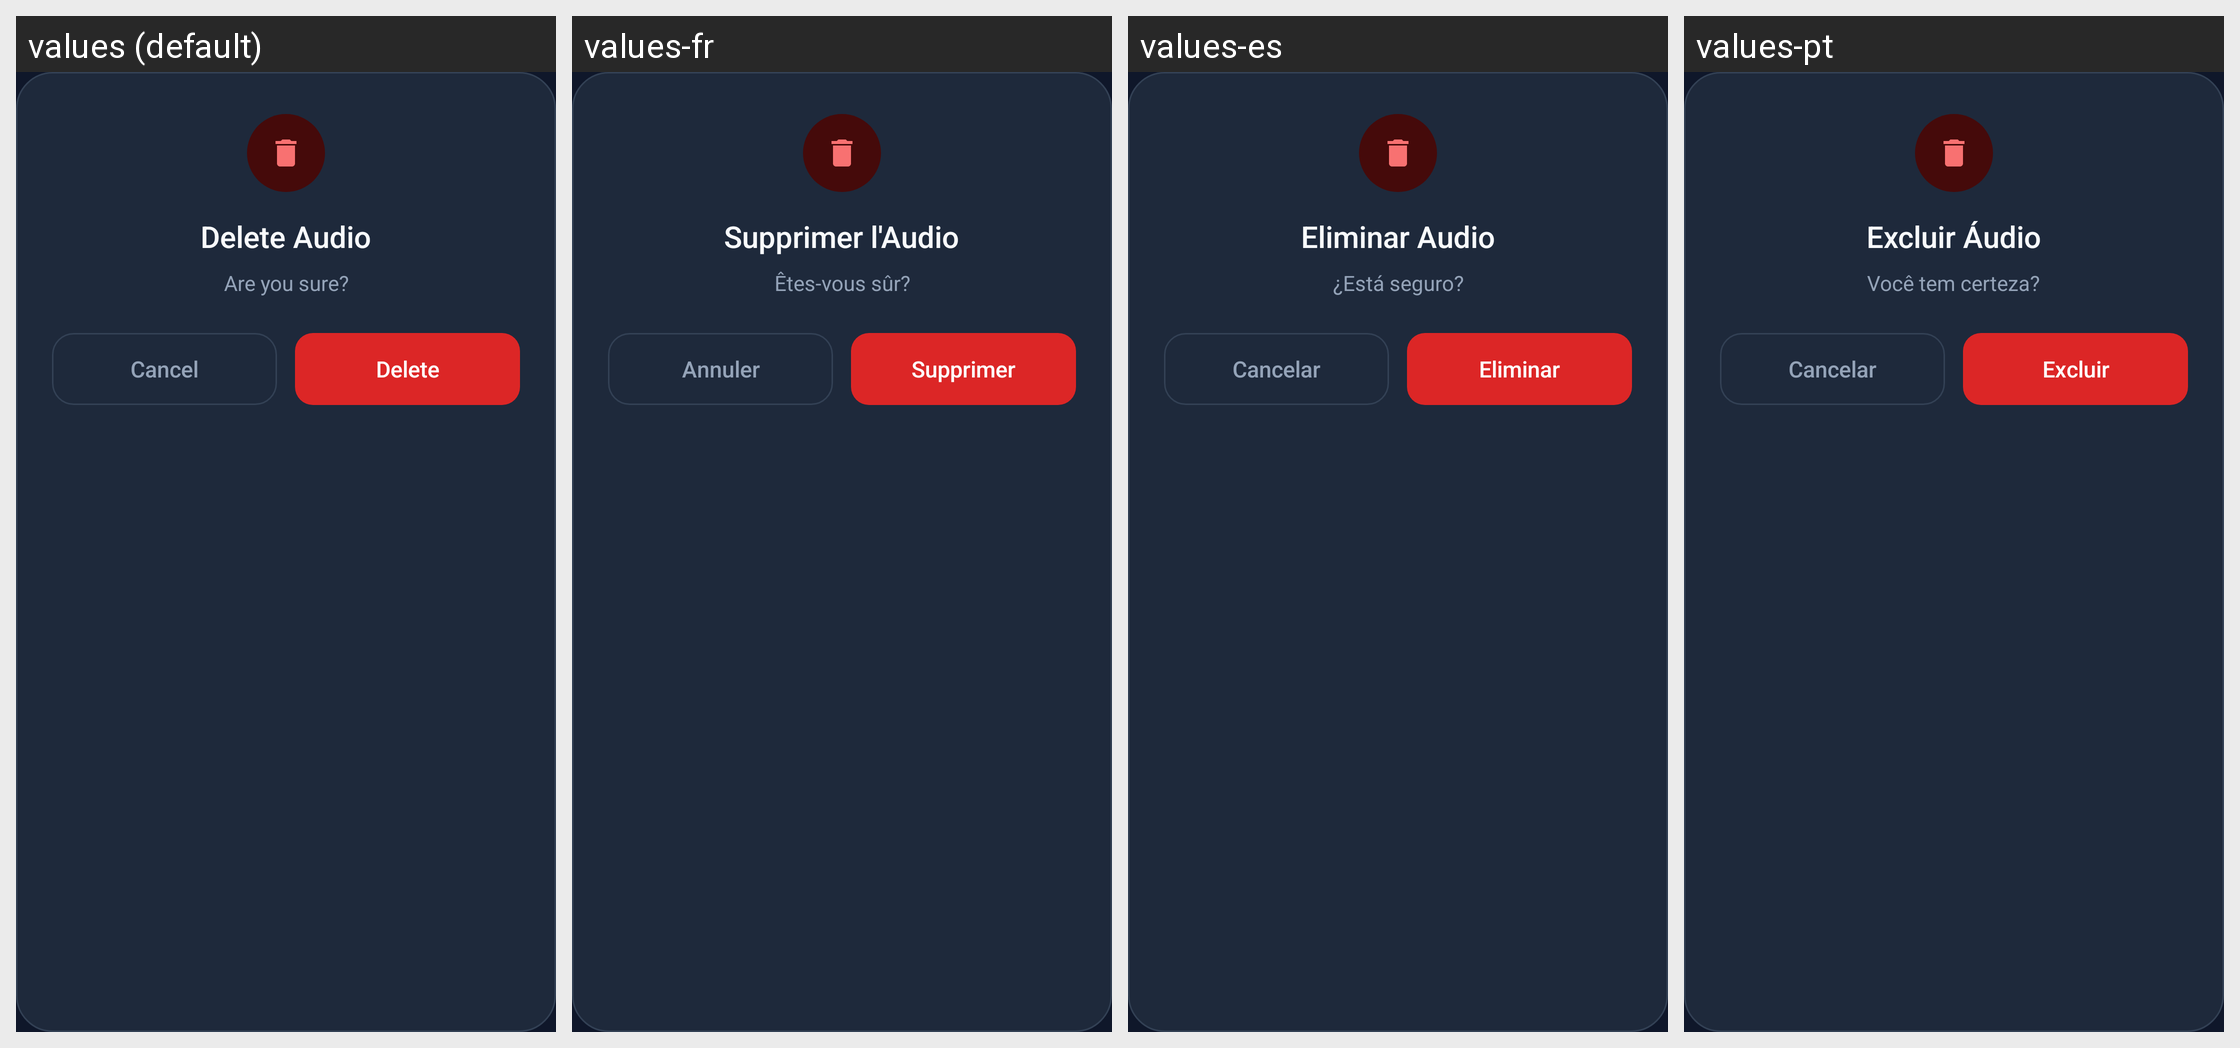

The same Android screen rendered under several of its app's locales, left to right. List the strings drawn on it with the default value and each locale's translation.
Android screen res/layout/dialog_confirm_delete.xml rendered under 4 locales, left to right: values (default), values-fr, values-es, values-pt. Device: Nexus 5 (rendered at 1080×1920; each locale shown at half size, 540×960, under a caption strip naming it); theme AppTheme.NoActionBar.
Other locales in the repository, not shown: values-ar, values-cn, values-de, values-hi, values-it, values-ja, values-ko, values-ml, values-nl, values-pl, values-ru, values-tr, values-zh-rCN, values-zh-rTW.
Strings drawn on this screen, with the default value and each locale's value (text and hints the layout hard-codes, and strings that could not be matched under every locale, appear in the picture but are not listed):

delete_audio
  values: Delete Audio
  values-fr: Supprimer l'Audio
  values-es: Eliminar Audio
  values-pt: Excluir Áudio

confirm_delete_ringdroid
  values: Are you sure?
  values-fr: Êtes-vous sûr?
  values-es: ¿Está seguro?
  values-pt: Você tem certeza?
